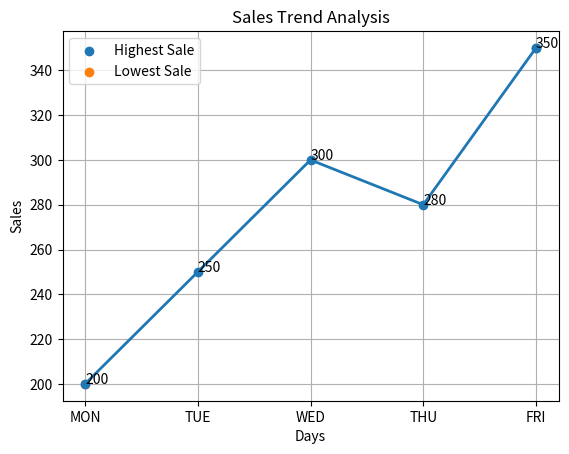

Here is the Python script that generated this plot:
import matplotlib.pyplot as plt

dates = ["MON", "TUE", "WED", "THU", "FRI"]
sales = [200, 250, 300, 280, 350]

highest_sale = max(sales)
lowest_sale = min(sales)

highest_day = dates[sales.index(highest_sale)]
lowest_day = dates[sales.index(lowest_sale)]

plt.plot(dates, sales, marker='o', linewidth=2)

plt.scatter(highest_day, highest_sale, label="Highest Sale")
plt.scatter(lowest_day, lowest_sale, label="Lowest Sale")

plt.title("Sales Trend Analysis")
plt.xlabel("Days")
plt.ylabel("Sales")

for i in range(len(dates)):
    plt.text(dates[i], sales[i], sales[i])

plt.legend()

plt.grid(True)

plt.show()
